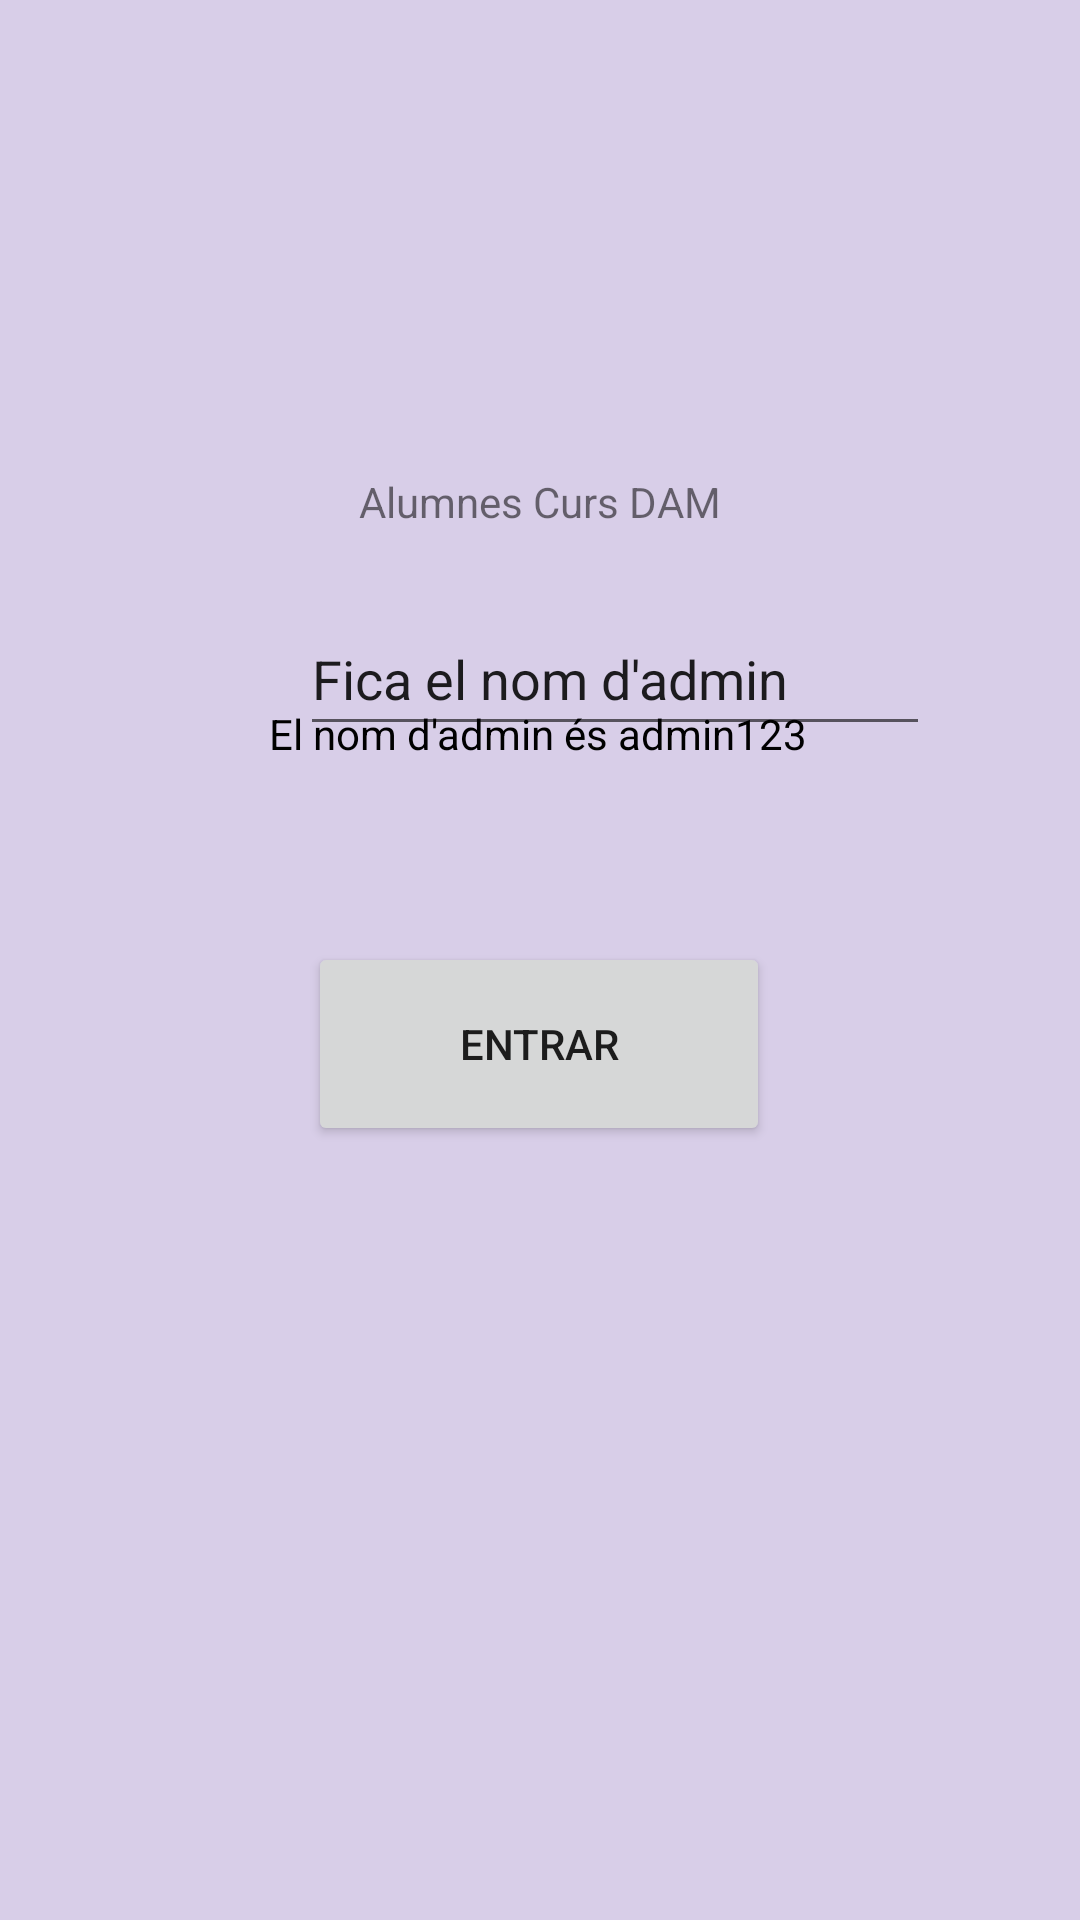

Here is an Android app screen rendered from its layout file. Give the layout XML and the strings, colors and styles it references.
<!-- AndroidManifest.xml: application theme Theme.ExamenUF1M08 -->
<!-- res/layout/fragment_inici_admin.xml -->
<?xml version="1.0" encoding="utf-8"?>
<layout xmlns:android="http://schemas.android.com/apk/res/android"
    xmlns:app="http://schemas.android.com/apk/res-auto"
    xmlns:tools="http://schemas.android.com/tools">

    <data>

    </data>

    <androidx.constraintlayout.widget.ConstraintLayout
        android:layout_width="match_parent"
        android:layout_height="match_parent"
        tools:context=".view.IniciAdmin"
        android:background="#D8CEE8">

        <TextView
            android:id="@+id/textView"
            android:layout_width="wrap_content"
            android:layout_height="wrap_content"
            android:text="Alumnes Curs DAM"
            app:layout_constraintBottom_toBottomOf="parent"
            app:layout_constraintEnd_toEndOf="parent"
            app:layout_constraintStart_toStartOf="parent"
            app:layout_constraintTop_toTopOf="parent"
            app:layout_constraintVertical_bias="0.254" />

        <Button
            android:id="@+id/button"
            android:layout_width="154dp"
            android:layout_height="68dp"
            android:layout_marginStart="158dp"
            android:layout_marginEnd="159dp"
            android:text="Entrar"
            app:layout_constraintBottom_toBottomOf="parent"
            app:layout_constraintEnd_toEndOf="parent"
            app:layout_constraintStart_toStartOf="parent"
            app:layout_constraintTop_toTopOf="parent"
            app:layout_constraintVertical_bias="0.549" />

        <EditText
            android:id="@+id/editTextTextPersonName"
            android:layout_width="wrap_content"
            android:layout_height="wrap_content"
            android:layout_marginStart="100dp"
            android:layout_marginTop="24dp"
            android:layout_marginEnd="101dp"
            android:ems="10"
            android:inputType="textPersonName"
            android:minHeight="48dp"
            android:text="Fica el nom d'admin"
            app:layout_constraintEnd_toEndOf="parent"
            app:layout_constraintHorizontal_bias="0.0"
            app:layout_constraintStart_toStartOf="parent"
            app:layout_constraintTop_toBottomOf="@+id/textView" />

        <TextView
            android:id="@+id/nomAdmin"
            android:layout_width="wrap_content"
            android:layout_height="wrap_content"
            android:layout_marginBottom="60dp"
            android:text="El nom d'admin és admin123"
            android:textColor="#000000"
            app:layout_constraintBottom_toTopOf="@+id/button"
            app:layout_constraintEnd_toEndOf="parent"
            app:layout_constraintHorizontal_bias="0.497"
            app:layout_constraintStart_toStartOf="parent"
            app:layout_constraintTop_toBottomOf="@+id/editTextTextPersonName"
            app:layout_constraintVertical_bias="1.0" />

    </androidx.constraintlayout.widget.ConstraintLayout>
</layout>
<!-- resources referenced by this layout -->
<resources>
  <style name="Theme.ExamenUF1M08" parent="Theme.MaterialComponents.DayNight.DarkActionBar">
          
          <item name="colorPrimary">@color/purple_500</item>
          <item name="colorPrimaryVariant">@color/purple_700</item>
          <item name="colorOnPrimary">@color/white</item>
          
          <item name="colorSecondary">@color/teal_200</item>
          <item name="colorSecondaryVariant">@color/teal_700</item>
          <item name="colorOnSecondary">@color/black</item>
          
          <item name="android:statusBarColor">?attr/colorPrimaryVariant</item>
          
      </style>
  <!-- not gathered from this repository: default colours our renderer supplied (Android Studio template values) -->
  <color name="purple_500">#FF6200EE</color>
  <color name="purple_700">#FF3700B3</color>
  <color name="teal_200">#FF03DAC5</color>
  <color name="teal_700">#FF018786</color>
  <color name="black">#FF000000</color>
  <color name="white">#FFFFFFFF</color>
</resources>
